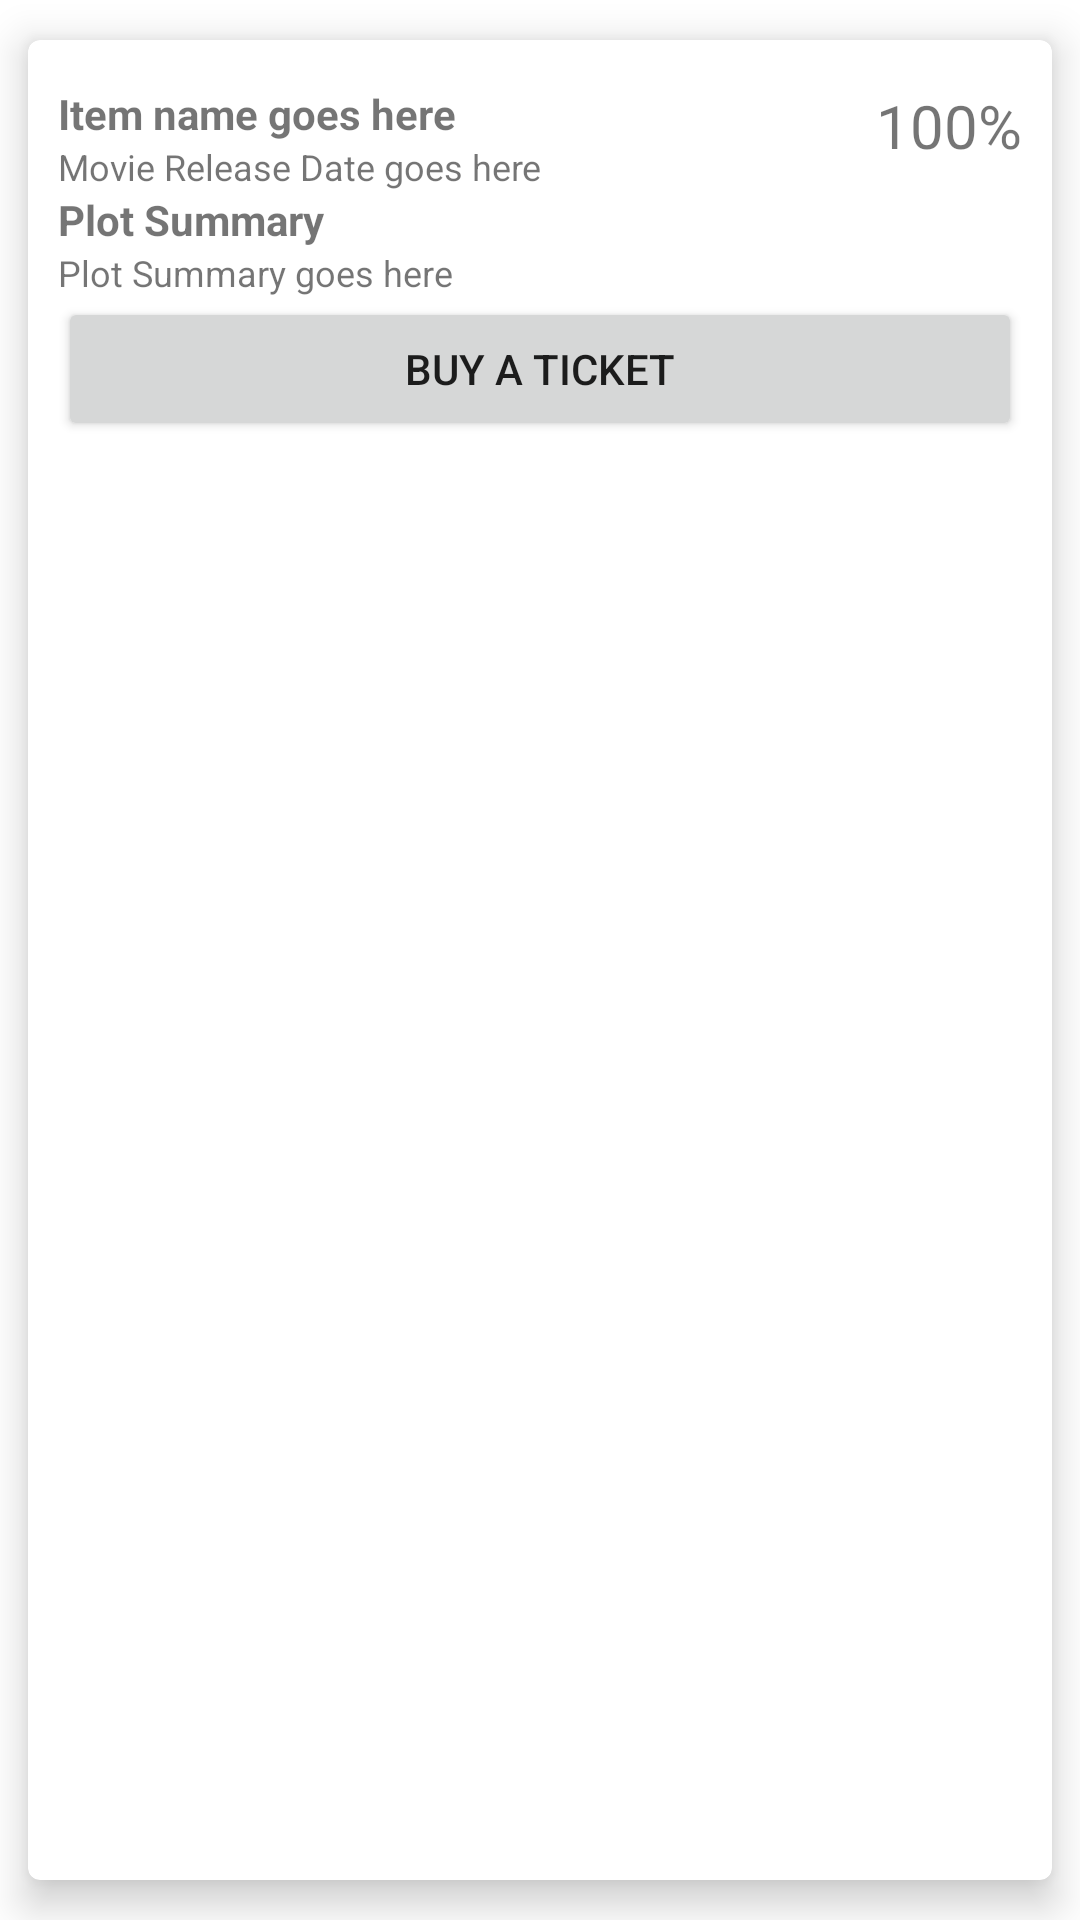

Android layout source for this screen:
<!-- AndroidManifest.xml: application theme Theme.MoviesLuanllimacampos -->
<!-- res/layout/movie_row_layout.xml -->
<?xml version="1.0" encoding="utf-8"?>
<androidx.cardview.widget.CardView xmlns:android="http://schemas.android.com/apk/res/android"
    xmlns:app="http://schemas.android.com/apk/res-auto"
    xmlns:tools="http://schemas.android.com/tools"
    android:layout_width="match_parent"
    android:layout_height="wrap_content"
    app:cardCornerRadius="4dp"
    app:cardElevation="8dp"
    app:cardPreventCornerOverlap="true"
    app:cardUseCompatPadding="true">

    <androidx.constraintlayout.widget.ConstraintLayout
        android:layout_width="match_parent"
        android:layout_height="wrap_content"
        android:paddingHorizontal="10dp"
        android:paddingVertical="5dp">

        <ImageView
            android:id="@+id/ivMoviePhoto"
            android:layout_width="match_parent"
            android:layout_height="wrap_content"
            app:layout_constraintEnd_toEndOf="parent"
            app:layout_constraintStart_toStartOf="parent"
            app:layout_constraintTop_toTopOf="parent"
            app:srcCompat="@drawable/ic_launcher_background" />

        <TextView
            android:id="@+id/tvMovieTitle"
            android:layout_width="wrap_content"
            android:layout_height="wrap_content"
            android:text="Item name goes here"
            android:textStyle="bold"
            app:layout_constraintStart_toStartOf="parent"
            app:layout_constraintTop_toBottomOf="@+id/ivMoviePhoto"
            android:layout_marginTop="10dp"/>

        <TextView
            android:id="@+id/tvReleaseDate"
            android:layout_width="0dp"
            android:layout_height="wrap_content"
            android:text="Movie Release Date goes here"
            android:textSize="12sp"
            app:layout_constraintStart_toStartOf="parent"
            app:layout_constraintTop_toBottomOf="@+id/tvMovieTitle" />

        <TextView
            android:id="@+id/tvSummaryTitle"
            android:layout_width="wrap_content"
            android:layout_height="wrap_content"
            android:text="Plot Summary"
            android:textStyle="bold"
            app:layout_constraintStart_toStartOf="parent"
            app:layout_constraintTop_toBottomOf="@+id/tvReleaseDate" />

        <TextView
            android:id="@+id/tvSummary"
            android:layout_width="wrap_content"
            android:layout_height="wrap_content"
            android:text="Plot Summary goes here"
            android:textSize="12sp"
            app:layout_constraintStart_toStartOf="parent"
            app:layout_constraintTop_toBottomOf="@+id/tvSummaryTitle" />

        <TextView
            android:id="@+id/tvAverageRating"
            android:layout_width="wrap_content"
            android:layout_height="wrap_content"
            android:text="100%"
            android:textSize="20sp"
            app:layout_constraintEnd_toEndOf="parent"
            app:layout_constraintTop_toBottomOf="@+id/ivMoviePhoto"
            android:layout_marginTop="10dp"/>

        <Button
            android:id="@+id/btnBuyTicket"
            android:layout_width="match_parent"
            android:layout_height="wrap_content"
            android:text="BUY A TICKET"
            app:layout_constraintBottom_toBottomOf="parent"
            app:layout_constraintEnd_toEndOf="parent"
            app:layout_constraintStart_toStartOf="parent"
            app:layout_constraintTop_toBottomOf="@+id/tvSummary" />
    </androidx.constraintlayout.widget.ConstraintLayout>
</androidx.cardview.widget.CardView>
<!-- resources referenced by this layout -->
<resources>
  <style name="Theme.MoviesLuanllimacampos" parent="Theme.MaterialComponents.DayNight.DarkActionBar">
          
          <item name="colorPrimary">@color/purple_500</item>
          <item name="colorPrimaryVariant">@color/purple_700</item>
          <item name="colorOnPrimary">@color/white</item>
          
          <item name="colorSecondary">@color/teal_200</item>
          <item name="colorSecondaryVariant">@color/teal_700</item>
          <item name="colorOnSecondary">@color/black</item>
          
          <item name="android:statusBarColor" tools:targetApi="l">?attr/colorPrimaryVariant</item>
          
      </style>
  <!-- not gathered from this repository: default colours our renderer supplied (Android Studio template values) -->
  <color name="purple_500">#FF6200EE</color>
  <color name="purple_700">#FF3700B3</color>
  <color name="teal_200">#FF03DAC5</color>
  <color name="teal_700">#FF018786</color>
  <color name="black">#FF000000</color>
  <color name="white">#FFFFFFFF</color>
</resources>
